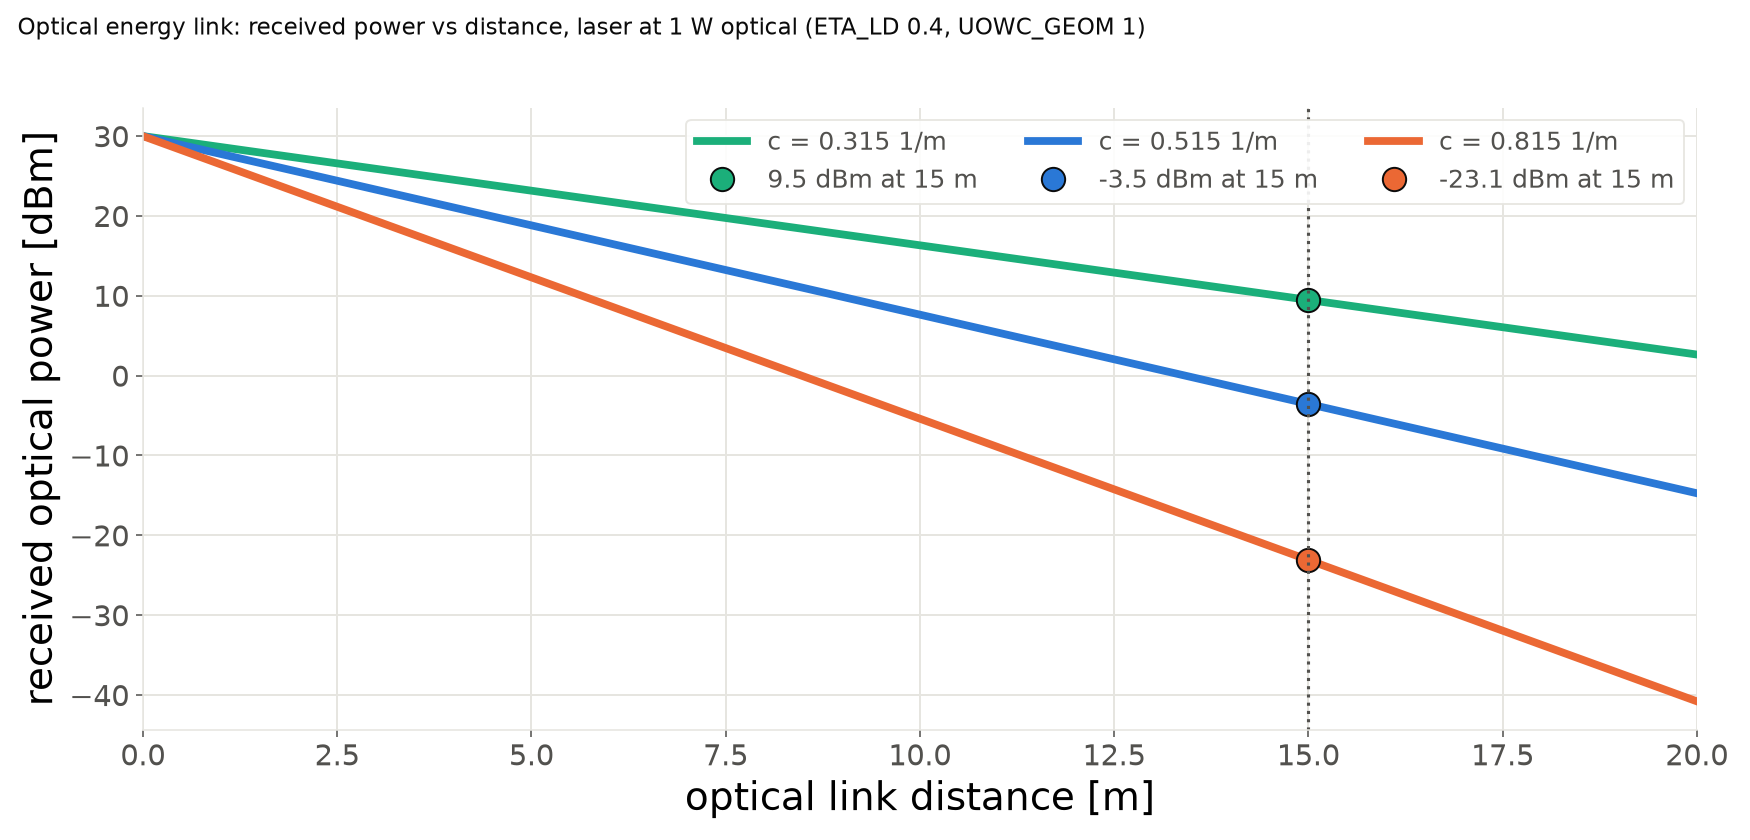

Data behind this chart, as committed beside it:
distance_m, p_rx_W_c0.315, p_rx_W_c0.515, p_rx_W_c0.815
0, 1.000000e+00, 1.000000e+00, 1.000000e+00
0.05013, 9.843345e-01, 9.745158e-01, 9.599711e-01
0.1003, 9.689145e-01, 9.496811e-01, 9.215445e-01
0.1504, 9.537360e-01, 9.254792e-01, 8.846560e-01
0.2005, 9.387952e-01, 9.018941e-01, 8.492442e-01
0.2506, 9.240886e-01, 8.789101e-01, 8.152498e-01
0.3008, 9.096123e-01, 8.565118e-01, 7.826163e-01
0.3509, 8.953628e-01, 8.346843e-01, 7.512890e-01
0.401, 8.813365e-01, 8.134130e-01, 7.212157e-01
0.4511, 8.675299e-01, 7.926838e-01, 6.923462e-01
0.5013, 8.539397e-01, 7.724829e-01, 6.646323e-01
0.5514, 8.405623e-01, 7.527968e-01, 6.380278e-01
0.6015, 8.273945e-01, 7.336124e-01, 6.124882e-01
0.6516, 8.144330e-01, 7.149169e-01, 5.879710e-01
0.7018, 8.016745e-01, 6.966978e-01, 5.644351e-01
0.7519, 7.891159e-01, 6.789430e-01, 5.418414e-01
0.802, 7.767540e-01, 6.616407e-01, 5.201521e-01
0.8521, 7.645858e-01, 6.447793e-01, 4.993309e-01
0.9023, 7.526082e-01, 6.283477e-01, 4.793432e-01
0.9524, 7.408182e-01, 6.123347e-01, 4.601557e-01
1.003, 7.292130e-01, 5.967299e-01, 4.417361e-01
1.053, 7.177895e-01, 5.815227e-01, 4.240539e-01
1.103, 7.065450e-01, 5.667031e-01, 4.070795e-01
1.153, 6.954766e-01, 5.522611e-01, 3.907845e-01
1.203, 6.845816e-01, 5.381872e-01, 3.751418e-01
1.253, 6.738573e-01, 5.244719e-01, 3.601253e-01
1.303, 6.633011e-01, 5.111062e-01, 3.457099e-01
1.353, 6.529101e-01, 4.980810e-01, 3.318715e-01
1.404, 6.426820e-01, 4.853878e-01, 3.185870e-01
1.454, 6.326141e-01, 4.730181e-01, 3.058343e-01
1.504, 6.227039e-01, 4.609636e-01, 2.935921e-01
1.554, 6.129489e-01, 4.492164e-01, 2.818399e-01
1.604, 6.033468e-01, 4.377684e-01, 2.705582e-01
1.654, 5.938951e-01, 4.266123e-01, 2.597280e-01
1.704, 5.845914e-01, 4.157404e-01, 2.493314e-01
1.754, 5.754335e-01, 4.051456e-01, 2.393509e-01
1.805, 5.664191e-01, 3.948208e-01, 2.297699e-01
1.855, 5.575459e-01, 3.847591e-01, 2.205725e-01
1.905, 5.488116e-01, 3.749538e-01, 2.117432e-01
1.955, 5.402142e-01, 3.653984e-01, 2.032674e-01
2.005, 5.317515e-01, 3.560866e-01, 1.951308e-01
2.055, 5.234214e-01, 3.470120e-01, 1.873199e-01
2.105, 5.152217e-01, 3.381687e-01, 1.798217e-01
2.155, 5.071506e-01, 3.295507e-01, 1.726236e-01
2.206, 4.992058e-01, 3.211524e-01, 1.657137e-01
2.256, 4.913855e-01, 3.129681e-01, 1.590803e-01
2.306, 4.836877e-01, 3.049923e-01, 1.527125e-01
2.356, 4.761105e-01, 2.972198e-01, 1.465996e-01
2.406, 4.686520e-01, 2.896454e-01, 1.407314e-01
2.456, 4.613104e-01, 2.822641e-01, 1.350981e-01
2.506, 4.540837e-01, 2.750708e-01, 1.296902e-01
2.556, 4.469703e-01, 2.680608e-01, 1.244989e-01
2.607, 4.399683e-01, 2.612295e-01, 1.195153e-01
2.657, 4.330760e-01, 2.545723e-01, 1.147312e-01
2.707, 4.262916e-01, 2.480847e-01, 1.101387e-01
2.757, 4.196136e-01, 2.417625e-01, 1.057299e-01
2.807, 4.130401e-01, 2.356014e-01, 1.014977e-01
2.857, 4.065697e-01, 2.295973e-01, 9.743484e-02
2.907, 4.002006e-01, 2.237462e-01, 9.353463e-02
2.957, 3.939312e-01, 2.180442e-01, 8.979054e-02
... 340 more rows
